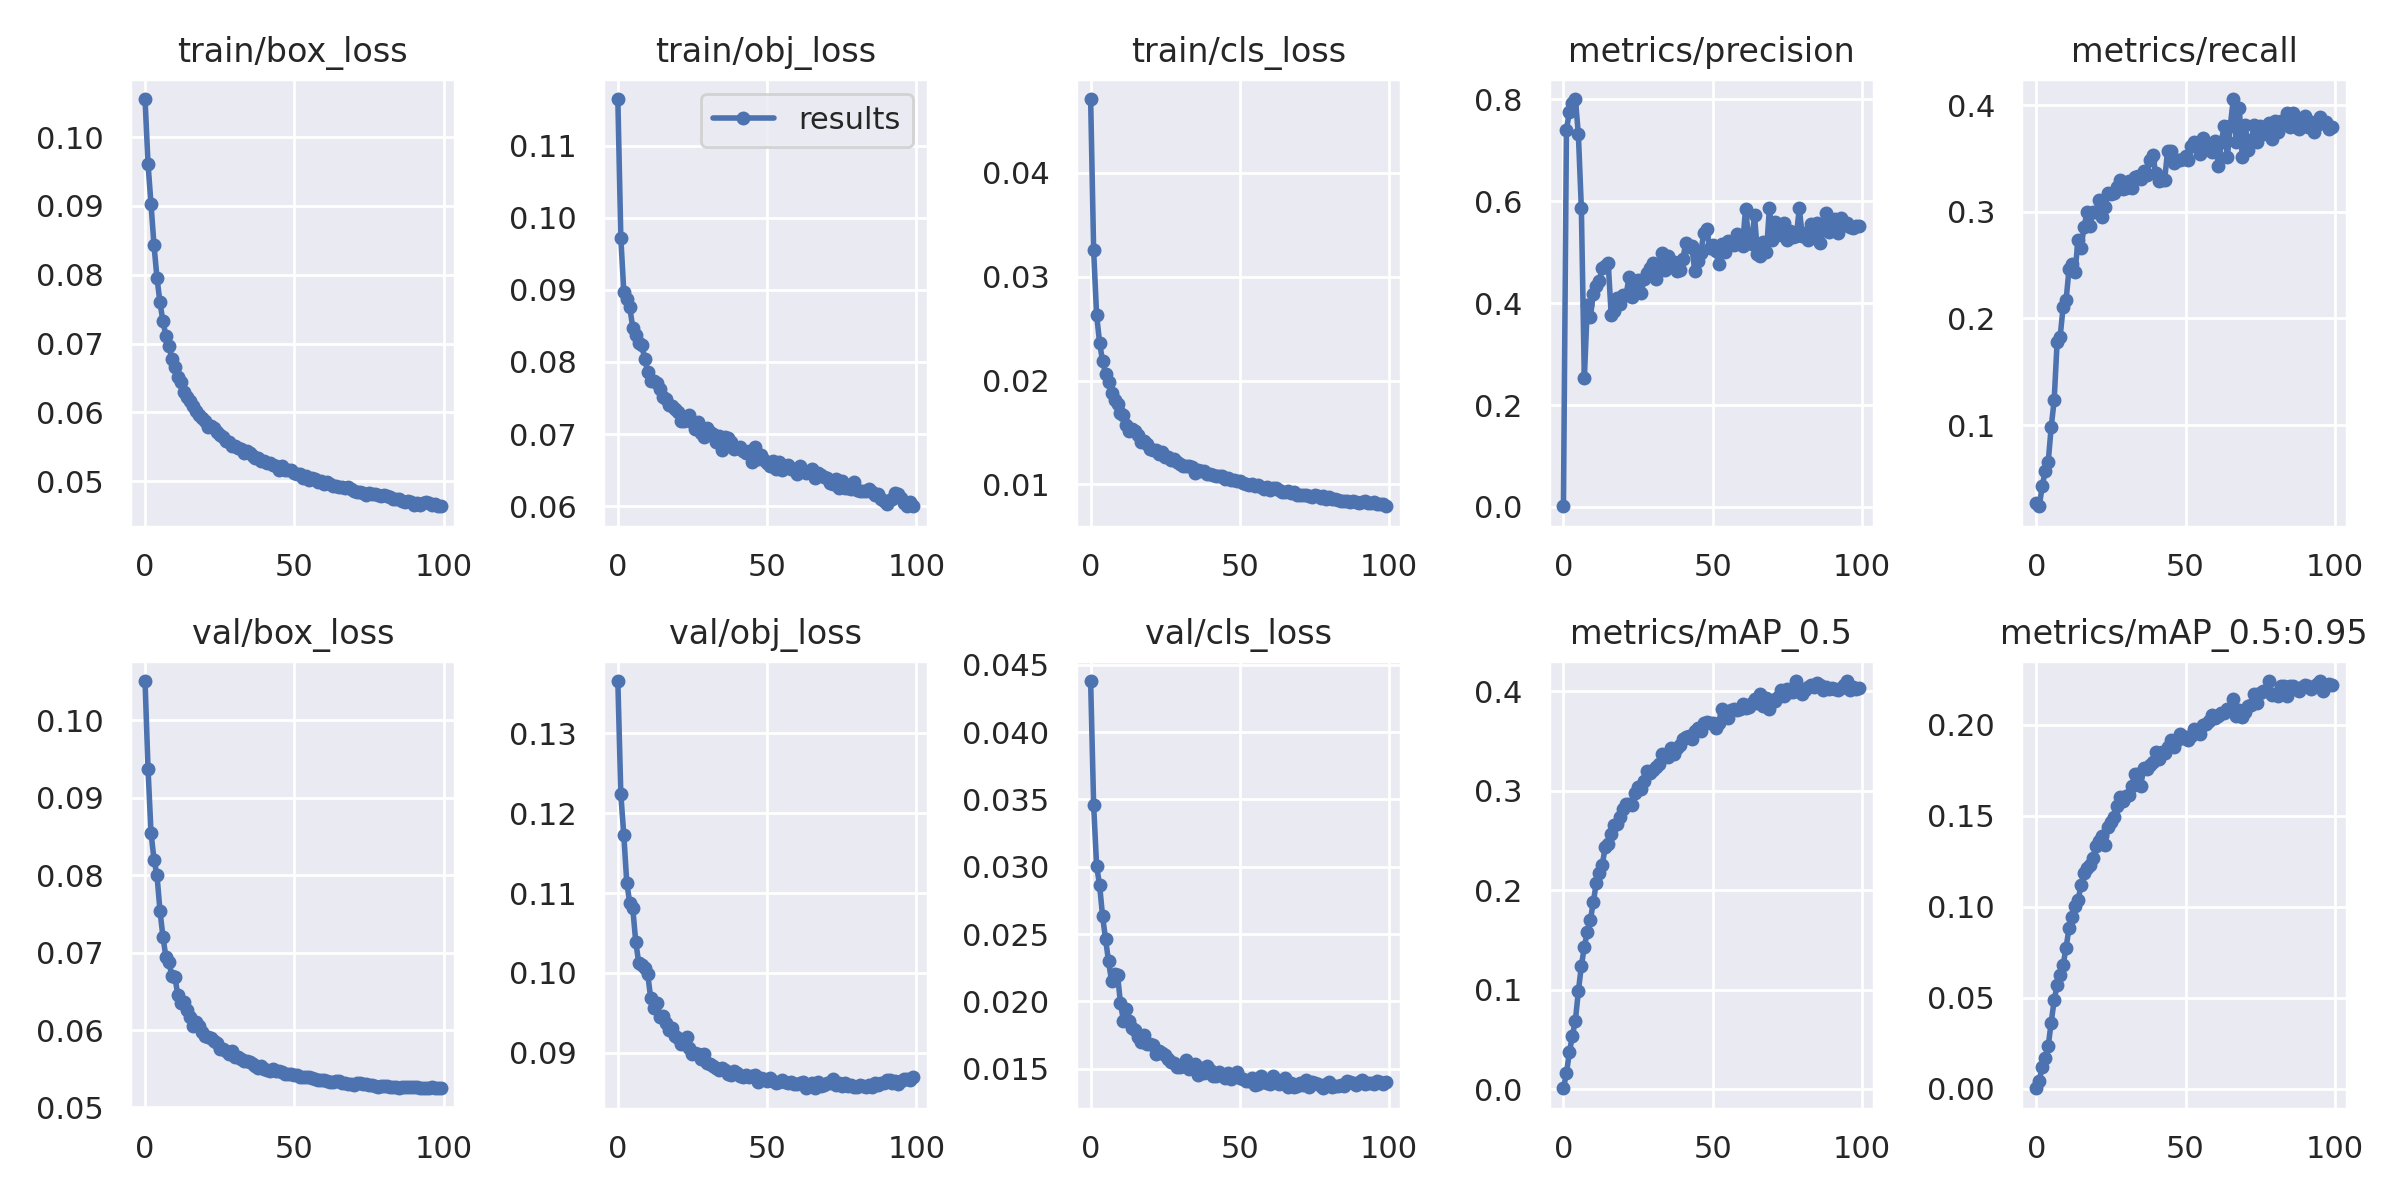

The table this chart was drawn from, first rows:
epoch, train/box_loss, train/obj_loss, train/cls_loss, metrics/precision, metrics/recall, metrics/mAP_0.5, metrics/mAP_0.5:0.95, val/box_loss, val/obj_loss, val/cls_loss, x/lr0, x/lr1, x/lr2
0, 0.1055, 0.1165, 0.04711, 0.001448, 0.02693, 0.001104, 0.000311, 0.1051, 0.1366, 0.04378, 0.07016, 0.003315, 0.003315
1, 0.09611, 0.0972, 0.03255, 0.7407, 0.02383, 0.01601, 0.004523, 0.09373, 0.1224, 0.03459, 0.04009, 0.006583, 0.006583
2, 0.09028, 0.08974, 0.02631, 0.7754, 0.04249, 0.03726, 0.01224, 0.0855, 0.1172, 0.03006, 0.009964, 0.009784, 0.009784
3, 0.08431, 0.08879, 0.02365, 0.7929, 0.05688, 0.0538, 0.01708, 0.08202, 0.1113, 0.02864, 0.009703, 0.009703, 0.009703
4, 0.07956, 0.0876, 0.02185, 0.8009, 0.06499, 0.06913, 0.02332, 0.07999, 0.1087, 0.02632, 0.009703, 0.009703, 0.009703
5, 0.07598, 0.08475, 0.02066, 0.7315, 0.09786, 0.09858, 0.03643, 0.07543, 0.1081, 0.02463, 0.009604, 0.009604, 0.009604
6, 0.07323, 0.08369, 0.01986, 0.5866, 0.123, 0.124, 0.0486, 0.07203, 0.1039, 0.02297, 0.009505, 0.009505, 0.009505
7, 0.0711, 0.08261, 0.01883, 0.2523, 0.1781, 0.1432, 0.05703, 0.0694, 0.1013, 0.02153, 0.009406, 0.009406, 0.009406
8, 0.06972, 0.08232, 0.01812, 0.3962, 0.1825, 0.1581, 0.06268, 0.06877, 0.101, 0.02203, 0.009307, 0.009307, 0.009307
9, 0.06781, 0.08047, 0.01774, 0.3724, 0.2105, 0.1696, 0.06811, 0.06697, 0.1006, 0.02198, 0.009208, 0.009208, 0.009208
10, 0.06654, 0.0786, 0.0169, 0.418, 0.2173, 0.1879, 0.07758, 0.06687, 0.09985, 0.01985, 0.009109, 0.009109, 0.009109
11, 0.06514, 0.07735, 0.01665, 0.4341, 0.2465, 0.2073, 0.08866, 0.06447, 0.09687, 0.01856, 0.00901, 0.00901, 0.00901
12, 0.0644, 0.07732, 0.0157, 0.4431, 0.2514, 0.2172, 0.09468, 0.06353, 0.09562, 0.01946, 0.008911, 0.008911, 0.008911
13, 0.06297, 0.07705, 0.01513, 0.4689, 0.2435, 0.2258, 0.1006, 0.06356, 0.09619, 0.01855, 0.008812, 0.008812, 0.008812
14, 0.0623, 0.07627, 0.01533, 0.4732, 0.2739, 0.2432, 0.1035, 0.06256, 0.09452, 0.01801, 0.008713, 0.008713, 0.008713
15, 0.06164, 0.07517, 0.01509, 0.4782, 0.2665, 0.2466, 0.1119, 0.06166, 0.09465, 0.01785, 0.008614, 0.008614, 0.008614
16, 0.06089, 0.07483, 0.01477, 0.3771, 0.2854, 0.2565, 0.1186, 0.06054, 0.09368, 0.01735, 0.008515, 0.008515, 0.008515
17, 0.06023, 0.07398, 0.01405, 0.3854, 0.2997, 0.2659, 0.1214, 0.06106, 0.09286, 0.01696, 0.008416, 0.008416, 0.008416
18, 0.0597, 0.07389, 0.01413, 0.4112, 0.2866, 0.2664, 0.1228, 0.06054, 0.09315, 0.01753, 0.008317, 0.008317, 0.008317
19, 0.05927, 0.07352, 0.01386, 0.398, 0.3002, 0.2733, 0.1268, 0.0597, 0.09215, 0.01686, 0.008218, 0.008218, 0.008218
20, 0.05882, 0.07303, 0.0134, 0.4152, 0.2995, 0.282, 0.1334, 0.05918, 0.09179, 0.01685, 0.008119, 0.008119, 0.008119
21, 0.05784, 0.07187, 0.01333, 0.4166, 0.3113, 0.2868, 0.136, 0.05913, 0.09108, 0.01677, 0.00802, 0.00802, 0.00802
22, 0.05797, 0.07175, 0.01328, 0.4524, 0.2952, 0.2868, 0.1392, 0.059, 0.09117, 0.01613, 0.007921, 0.007921, 0.007921
23, 0.0577, 0.07191, 0.01295, 0.4121, 0.3045, 0.286, 0.134, 0.05863, 0.09197, 0.01631, 0.007822, 0.007822, 0.007822
24, 0.05709, 0.07265, 0.01316, 0.4316, 0.3171, 0.2976, 0.1439, 0.05827, 0.09059, 0.01615, 0.007723, 0.007723, 0.007723
25, 0.05675, 0.07173, 0.01265, 0.4449, 0.3167, 0.3038, 0.1464, 0.05749, 0.08981, 0.01605, 0.007624, 0.007624, 0.007624
26, 0.05648, 0.07073, 0.01264, 0.4192, 0.3179, 0.3012, 0.1493, 0.05758, 0.08998, 0.01574, 0.007525, 0.007525, 0.007525
27, 0.05593, 0.07168, 0.01238, 0.4473, 0.3235, 0.3094, 0.1552, 0.05731, 0.0899, 0.0155, 0.007426, 0.007426, 0.007426
28, 0.05572, 0.07019, 0.01244, 0.4595, 0.3297, 0.3195, 0.1602, 0.0569, 0.08922, 0.0154, 0.007327, 0.007327, 0.007327
29, 0.05506, 0.06963, 0.01215, 0.4691, 0.3212, 0.3178, 0.1582, 0.05724, 0.08981, 0.01515, 0.007228, 0.007228, 0.007228
30, 0.05512, 0.07087, 0.01201, 0.4793, 0.3222, 0.321, 0.1611, 0.05652, 0.08874, 0.01511, 0.007129, 0.007129, 0.007129
31, 0.05477, 0.07031, 0.01175, 0.4475, 0.3285, 0.3235, 0.1617, 0.05655, 0.08856, 0.01518, 0.00703, 0.00703, 0.00703
32, 0.05472, 0.07003, 0.01176, 0.4623, 0.322, 0.3264, 0.1662, 0.0562, 0.08836, 0.01565, 0.006931, 0.006931, 0.006931
33, 0.05405, 0.06888, 0.01175, 0.4984, 0.3324, 0.337, 0.1731, 0.05605, 0.0881, 0.015, 0.006832, 0.006832, 0.006832
34, 0.05439, 0.0697, 0.01171, 0.4659, 0.3332, 0.3351, 0.1731, 0.05602, 0.08785, 0.01508, 0.006733, 0.006733, 0.006733
35, 0.05406, 0.06776, 0.01112, 0.4922, 0.3303, 0.3337, 0.1667, 0.05591, 0.08811, 0.01536, 0.006634, 0.006634, 0.006634
36, 0.05364, 0.06963, 0.01142, 0.4828, 0.3384, 0.343, 0.1766, 0.05567, 0.08788, 0.01453, 0.006535, 0.006535, 0.006535
37, 0.05341, 0.06948, 0.01129, 0.4808, 0.3343, 0.3371, 0.1759, 0.05536, 0.08736, 0.01506, 0.006436, 0.006436, 0.006436
38, 0.05345, 0.06884, 0.01124, 0.4642, 0.3487, 0.343, 0.1777, 0.05504, 0.08717, 0.01472, 0.006337, 0.006337, 0.006337
39, 0.05291, 0.06792, 0.01097, 0.466, 0.3533, 0.3463, 0.1796, 0.05533, 0.08766, 0.01519, 0.006238, 0.006238, 0.006238
40, 0.05302, 0.06811, 0.01099, 0.4873, 0.3368, 0.3516, 0.1852, 0.05503, 0.0875, 0.01489, 0.006139, 0.006139, 0.006139
41, 0.05272, 0.06826, 0.01087, 0.5186, 0.3291, 0.3542, 0.1813, 0.05489, 0.08714, 0.01446, 0.00604, 0.00604, 0.00604
42, 0.05259, 0.0676, 0.01079, 0.51, 0.3301, 0.3549, 0.1852, 0.05468, 0.08701, 0.01449, 0.005941, 0.005941, 0.005941
43, 0.0523, 0.06741, 0.01084, 0.5115, 0.3297, 0.3518, 0.1846, 0.05492, 0.08722, 0.01473, 0.005842, 0.005842, 0.005842
44, 0.0522, 0.06761, 0.01082, 0.4625, 0.3573, 0.3601, 0.1881, 0.05468, 0.08699, 0.01455, 0.005743, 0.005743, 0.005743
45, 0.05169, 0.06605, 0.01055, 0.4833, 0.3574, 0.3626, 0.1917, 0.05473, 0.08711, 0.01435, 0.005644, 0.005644, 0.005644
46, 0.05217, 0.06823, 0.01061, 0.4995, 0.3457, 0.3598, 0.1881, 0.05452, 0.0872, 0.01468, 0.005545, 0.005545, 0.005545
47, 0.05158, 0.06651, 0.01039, 0.5373, 0.3486, 0.3675, 0.1915, 0.05434, 0.08639, 0.01427, 0.005446, 0.005446, 0.005446
48, 0.05166, 0.0671, 0.01037, 0.5459, 0.3485, 0.369, 0.1951, 0.05438, 0.08682, 0.01453, 0.005347, 0.005347, 0.005347
49, 0.05161, 0.06644, 0.01035, 0.5076, 0.3498, 0.3676, 0.1929, 0.05435, 0.08668, 0.01476, 0.005248, 0.005248, 0.005248
50, 0.05116, 0.06593, 0.01031, 0.5136, 0.3524, 0.3675, 0.1933, 0.05413, 0.08649, 0.01432, 0.005149, 0.005149, 0.005149
51, 0.05102, 0.06563, 0.01012, 0.5022, 0.3489, 0.3627, 0.1917, 0.0542, 0.08688, 0.01426, 0.00505, 0.00505, 0.00505
52, 0.05107, 0.06624, 0.01002, 0.4777, 0.3617, 0.368, 0.1941, 0.05396, 0.08649, 0.01407, 0.004951, 0.004951, 0.004951
53, 0.05049, 0.06515, 0.009933, 0.5159, 0.3656, 0.3823, 0.1978, 0.05389, 0.08625, 0.01408, 0.004852, 0.004852, 0.004852
54, 0.05079, 0.06612, 0.01007, 0.5002, 0.3612, 0.3741, 0.1963, 0.05389, 0.08639, 0.01434, 0.004753, 0.004753, 0.004753
55, 0.05026, 0.06496, 0.009868, 0.5215, 0.3541, 0.373, 0.1952, 0.05399, 0.08661, 0.01377, 0.004654, 0.004654, 0.004654
56, 0.05051, 0.0656, 0.009924, 0.5199, 0.3689, 0.3811, 0.1998, 0.05383, 0.08632, 0.01384, 0.004555, 0.004555, 0.004555
57, 0.05029, 0.06567, 0.009729, 0.5143, 0.3612, 0.3823, 0.2006, 0.05366, 0.08624, 0.01445, 0.004456, 0.004456, 0.004456
58, 0.04986, 0.06512, 0.009507, 0.5352, 0.3611, 0.381, 0.2024, 0.0536, 0.08636, 0.01399, 0.004357, 0.004357, 0.004357
59, 0.04998, 0.06521, 0.00973, 0.5325, 0.3558, 0.3817, 0.2054, 0.05349, 0.08606, 0.01397, 0.004258, 0.004258, 0.004258
... 40 more rows
